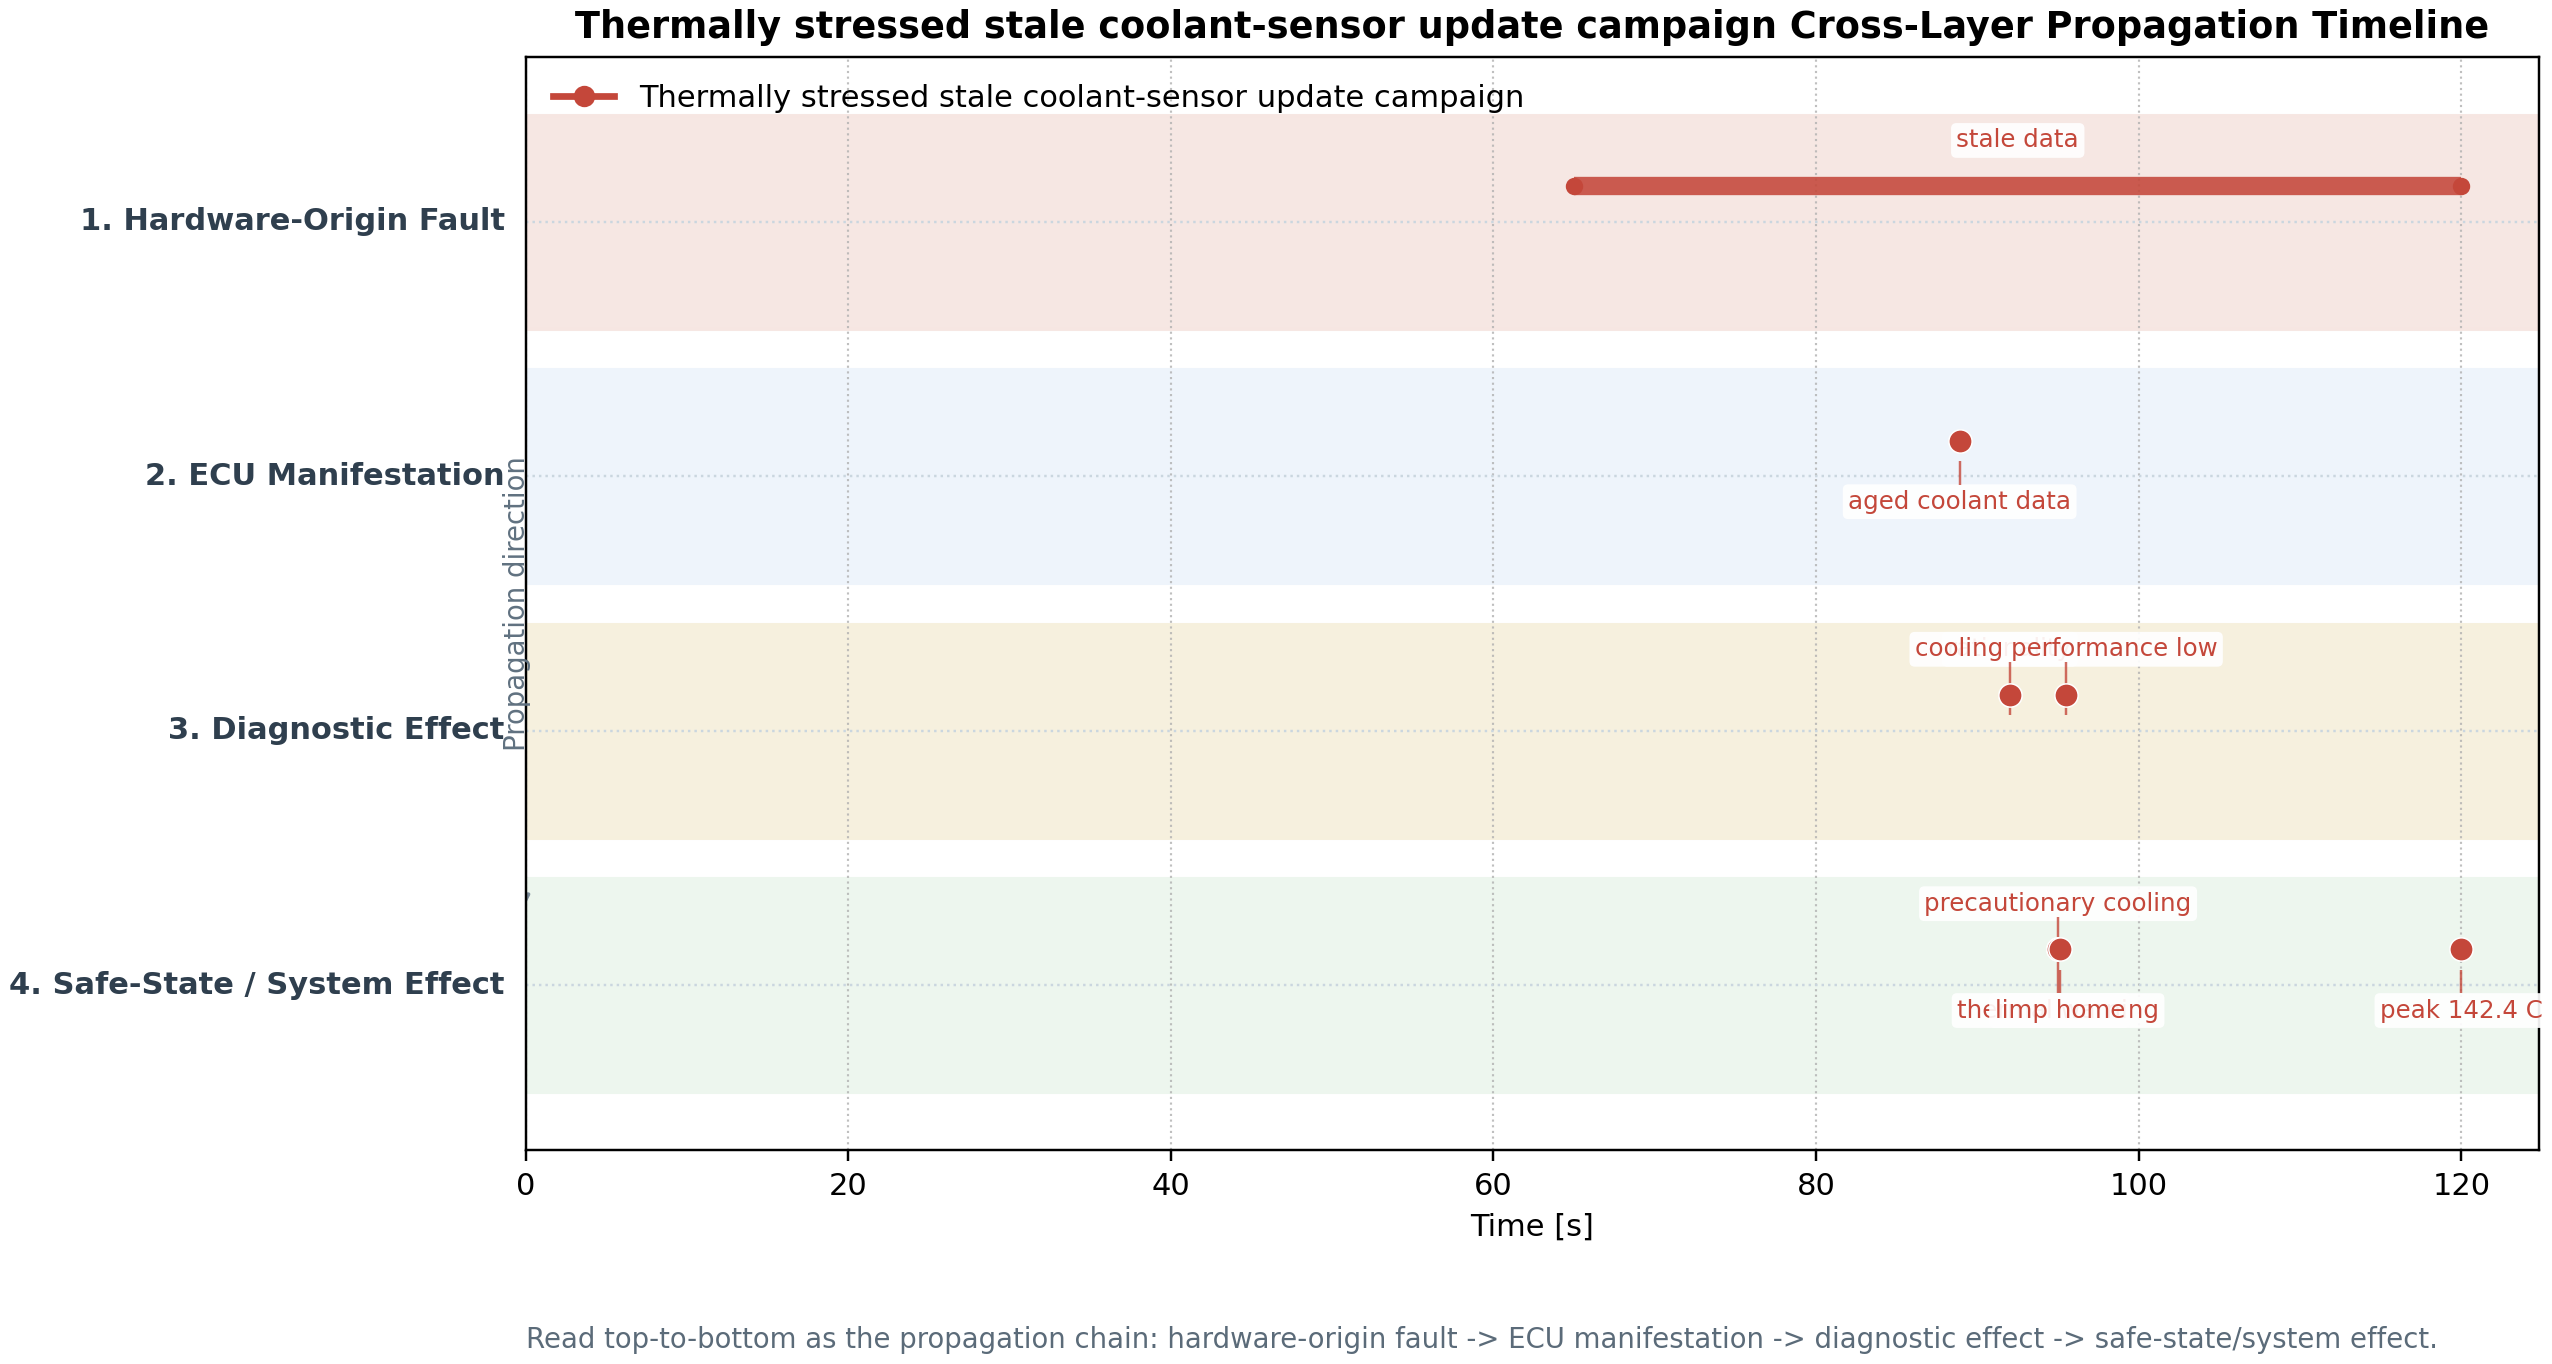

Data behind this chart, as committed beside it:
side, campaign_id, campaign_label, row_type, order_index, chain_stage, chain_stage_label, summary, evidence_label, evidence_time_s, latency_from_first_fault_s, start_s, end_s, phase_label, signal, effect_subtype, detail
run, stale_sensor_data_hot_stress, Thermally stressed stale coolant-sensor …, chain_stage, 1, hardware_origin, 1. Hardware-Origin Fault, Persistent sensor-to-ECU timing or commu…, stale sensor data (permanent), 65, 0.000, , , urban_traffic, , , permanent fault active, parameter=15000.…
run, stale_sensor_data_hot_stress, Thermally stressed stale coolant-sensor …, chain_stage, 2, ecu_manifestation, 2. ECU Manifestation, The ECU acts on stale coolant measuremen…, Aged coolant sample drives ECU control d…, 88.9, 23.9, , , urban_traffic, , , Measured coolant was 95.57 C while true …
run, stale_sensor_data_hot_stress, Thermally stressed stale coolant-sensor …, chain_stage, 3, diagnostic_effect, 3. Diagnostic Effect, Sensor-rationality and cooling-performan…, Primary DTC: coolant sensor rationality, 92, 27, , , hot_idle, , , Primary diagnostic evidence first appear…
run, stale_sensor_data_hot_stress, Thermally stressed stale coolant-sensor …, chain_stage, 4, system_effect, 4. Safe-State / System Effect, Delayed cooling action produces warning-…, Thermal warning threshold crossed, 95, 30, , , hot_idle, , , Coolant temperature crossed the warning …
run, stale_sensor_data_hot_stress, Thermally stressed stale coolant-sensor …, timeline_item, 1, hardware_origin, 1. Hardware-Origin Fault, stale sensor data (permanent), stale data, 65, 0.000, 65, 120, urban_traffic, fault injection schedule, fault_activation, permanent fault active, parameter=15000.…
run, stale_sensor_data_hot_stress, Thermally stressed stale coolant-sensor …, timeline_item, 2, ecu_manifestation, 2. ECU Manifestation, Aged coolant sample drives ECU control d…, aged coolant data, 88.9, 23.9, , , urban_traffic, coolant_temp_meas_c vs coolant_temp_true…, stale_data, Measured coolant was 95.57 C while true …
run, stale_sensor_data_hot_stress, Thermally stressed stale coolant-sensor …, timeline_item, 3, diagnostic_effect, 3. Diagnostic Effect, Primary DTC: coolant sensor rationality, rationality, 92, 27, , , hot_idle, primary_dtc_label, primary_dtc, Primary diagnostic evidence first appear…
run, stale_sensor_data_hot_stress, Thermally stressed stale coolant-sensor …, timeline_item, 4, system_effect, 4. Safe-State / System Effect, Thermal warning threshold crossed, thermal warning, 95, 30, , , hot_idle, overtemp_warning, thermal_warning, Coolant temperature crossed the warning …
run, stale_sensor_data_hot_stress, Thermally stressed stale coolant-sensor …, timeline_item, 5, system_effect, 4. Safe-State / System Effect, Safe state: precautionary cooling, precautionary cooling, 95, 30, , , hot_idle, safe_state_label, safe_state, Protection escalated into precautionary …
run, stale_sensor_data_hot_stress, Thermally stressed stale coolant-sensor …, timeline_item, 6, system_effect, 4. Safe-State / System Effect, Safe state: limp home, limp home, 95.1, 30.1, , , hot_idle, safe_state_label, safe_state, Protection escalated into limp home.
run, stale_sensor_data_hot_stress, Thermally stressed stale coolant-sensor …, timeline_item, 7, diagnostic_effect, 3. Diagnostic Effect, Primary DTC: cooling performance low, cooling performance low, 95.5, 30.5, , , hot_idle, primary_dtc_label, primary_dtc, Primary diagnostic evidence first appear…
run, stale_sensor_data_hot_stress, Thermally stressed stale coolant-sensor …, timeline_item, 8, system_effect, 4. Safe-State / System Effect, Peak coolant temperature: 142.4 C, peak 142.4 C, 120, 55, , , hot_idle, coolant_temp_true_c, peak_temperature, Maximum true coolant temperature reached…
